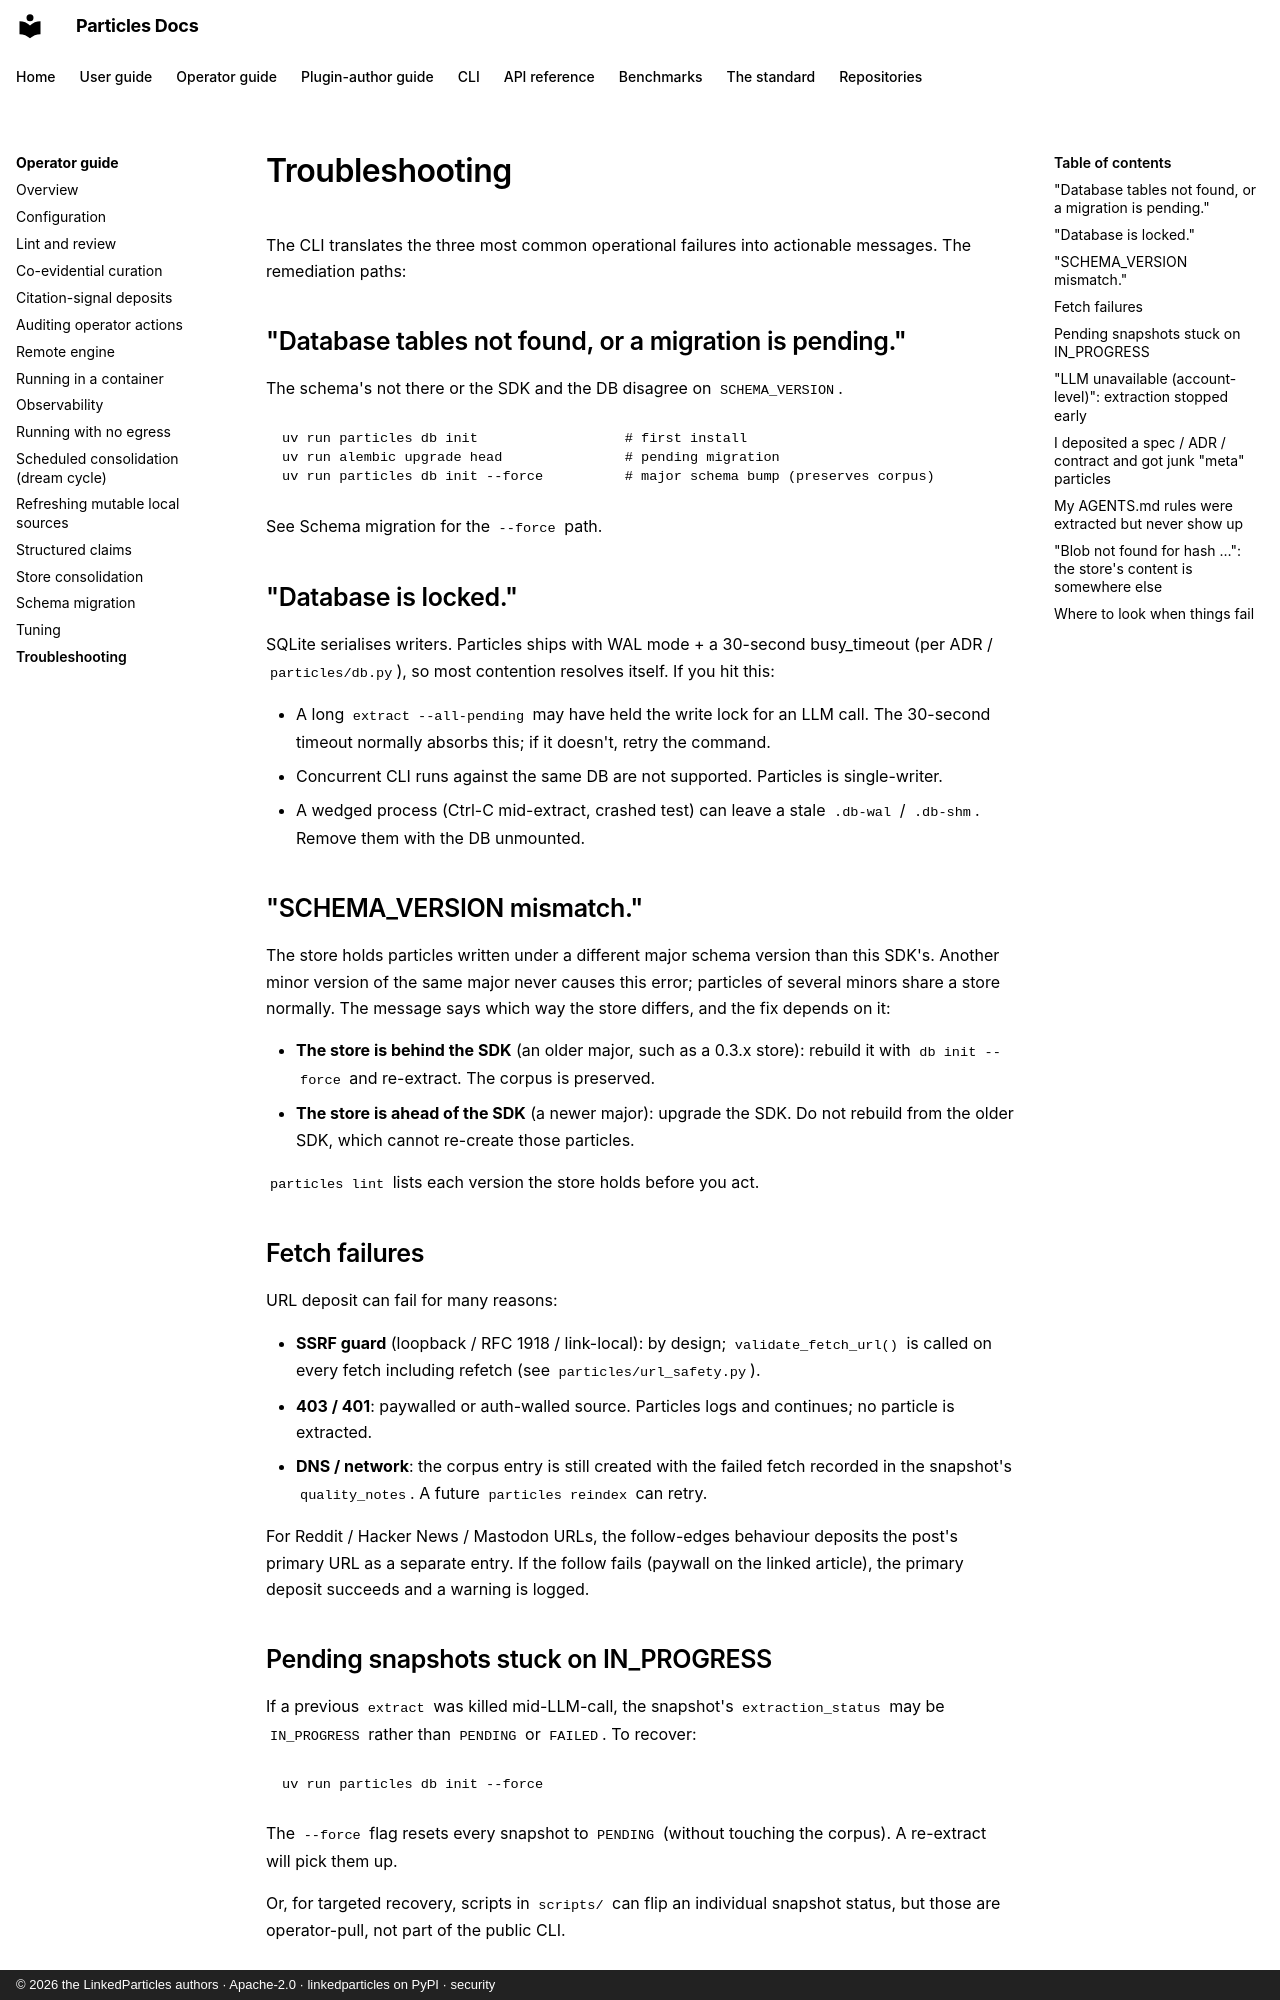

repository: LinkedParticles/particles-engine-py · page: operator-guide/troubleshooting/index.html · generator: mkdocs · copyright: © 2026 the LinkedParticles authors · Apache-2.0 · linkedparticles on PyPI · security

# Troubleshooting

The CLI translates the three most common operational failures into
actionable messages. The remediation paths:

## "Database tables not found, or a migration is pending."

The schema's not there or the SDK and the DB disagree on
`SCHEMA_VERSION`.

```bash
uv run particles db init                  # first install
uv run alembic upgrade head               # pending migration
uv run particles db init --force          # major schema bump (preserves corpus)
```

See [Schema migration](schema-migration.md) for the `--force` path.

## "Database is locked."

SQLite serialises writers. Particles ships with WAL mode + a 30-second
busy_timeout (per ADR / `particles/db.py`), so most contention
resolves itself. If you hit this:

- A long `extract --all-pending` may have held the write lock for an
  LLM call. The 30-second timeout normally absorbs this; if it
  doesn't, retry the command.
- Concurrent CLI runs against the same DB are not supported.
  Particles is single-writer.
- A wedged process (Ctrl-C mid-extract, crashed test) can leave a
  stale `.db-wal` / `.db-shm`. Remove them with the DB unmounted.

## "SCHEMA_VERSION mismatch."

The store holds particles written under a different major schema
version than this SDK's. Another minor version of the same major never
causes this error; particles of several minors share a store normally.
The message says which way the store differs, and the fix depends on
it:

- **The store is behind the SDK** (an older major, such as a 0.3.x
  store): rebuild it with `db init --force` and re-extract. The corpus
  is preserved.
- **The store is ahead of the SDK** (a newer major): upgrade the SDK.
  Do not rebuild from the older SDK, which cannot re-create those
  particles.

`particles lint` lists each version the store holds before you act.

## Fetch failures

URL deposit can fail for many reasons:

- **SSRF guard** (loopback / RFC 1918 / link-local): by design;
  `validate_fetch_url()` is called on every fetch including refetch
  (see [`particles/url_safety.py`](https://github.com/LinkedParticles/particles-core-py/blob/main/particles/url_safety.py)).
- **403 / 401**: paywalled or auth-walled source. Particles logs
  and continues; no particle is extracted.
- **DNS / network**: the corpus entry is still created with the
  failed fetch recorded in the snapshot's `quality_notes`. A future
  `particles reindex` can retry.

For Reddit / Hacker News / Mastodon URLs, the
[follow-edges behaviour](https://github.com/LinkedParticles/particles-engine-py/blob/main/particles/corpus/follow_edges.py)
deposits the post's primary URL as a separate entry. If the follow
fails (paywall on the linked article), the primary deposit succeeds
and a warning is logged.

## Pending snapshots stuck on IN_PROGRESS

If a previous `extract` was killed mid-LLM-call, the snapshot's
`extraction_status` may be `IN_PROGRESS` rather than `PENDING` or
`FAILED`. To recover:

```bash
uv run particles db init --force
```

The `--force` flag resets every snapshot to `PENDING` (without
touching the corpus). A re-extract will pick them up.

Or, for targeted recovery, scripts in `scripts/` can flip an
individual snapshot status, but those are operator-pull, not part
of the public CLI.
